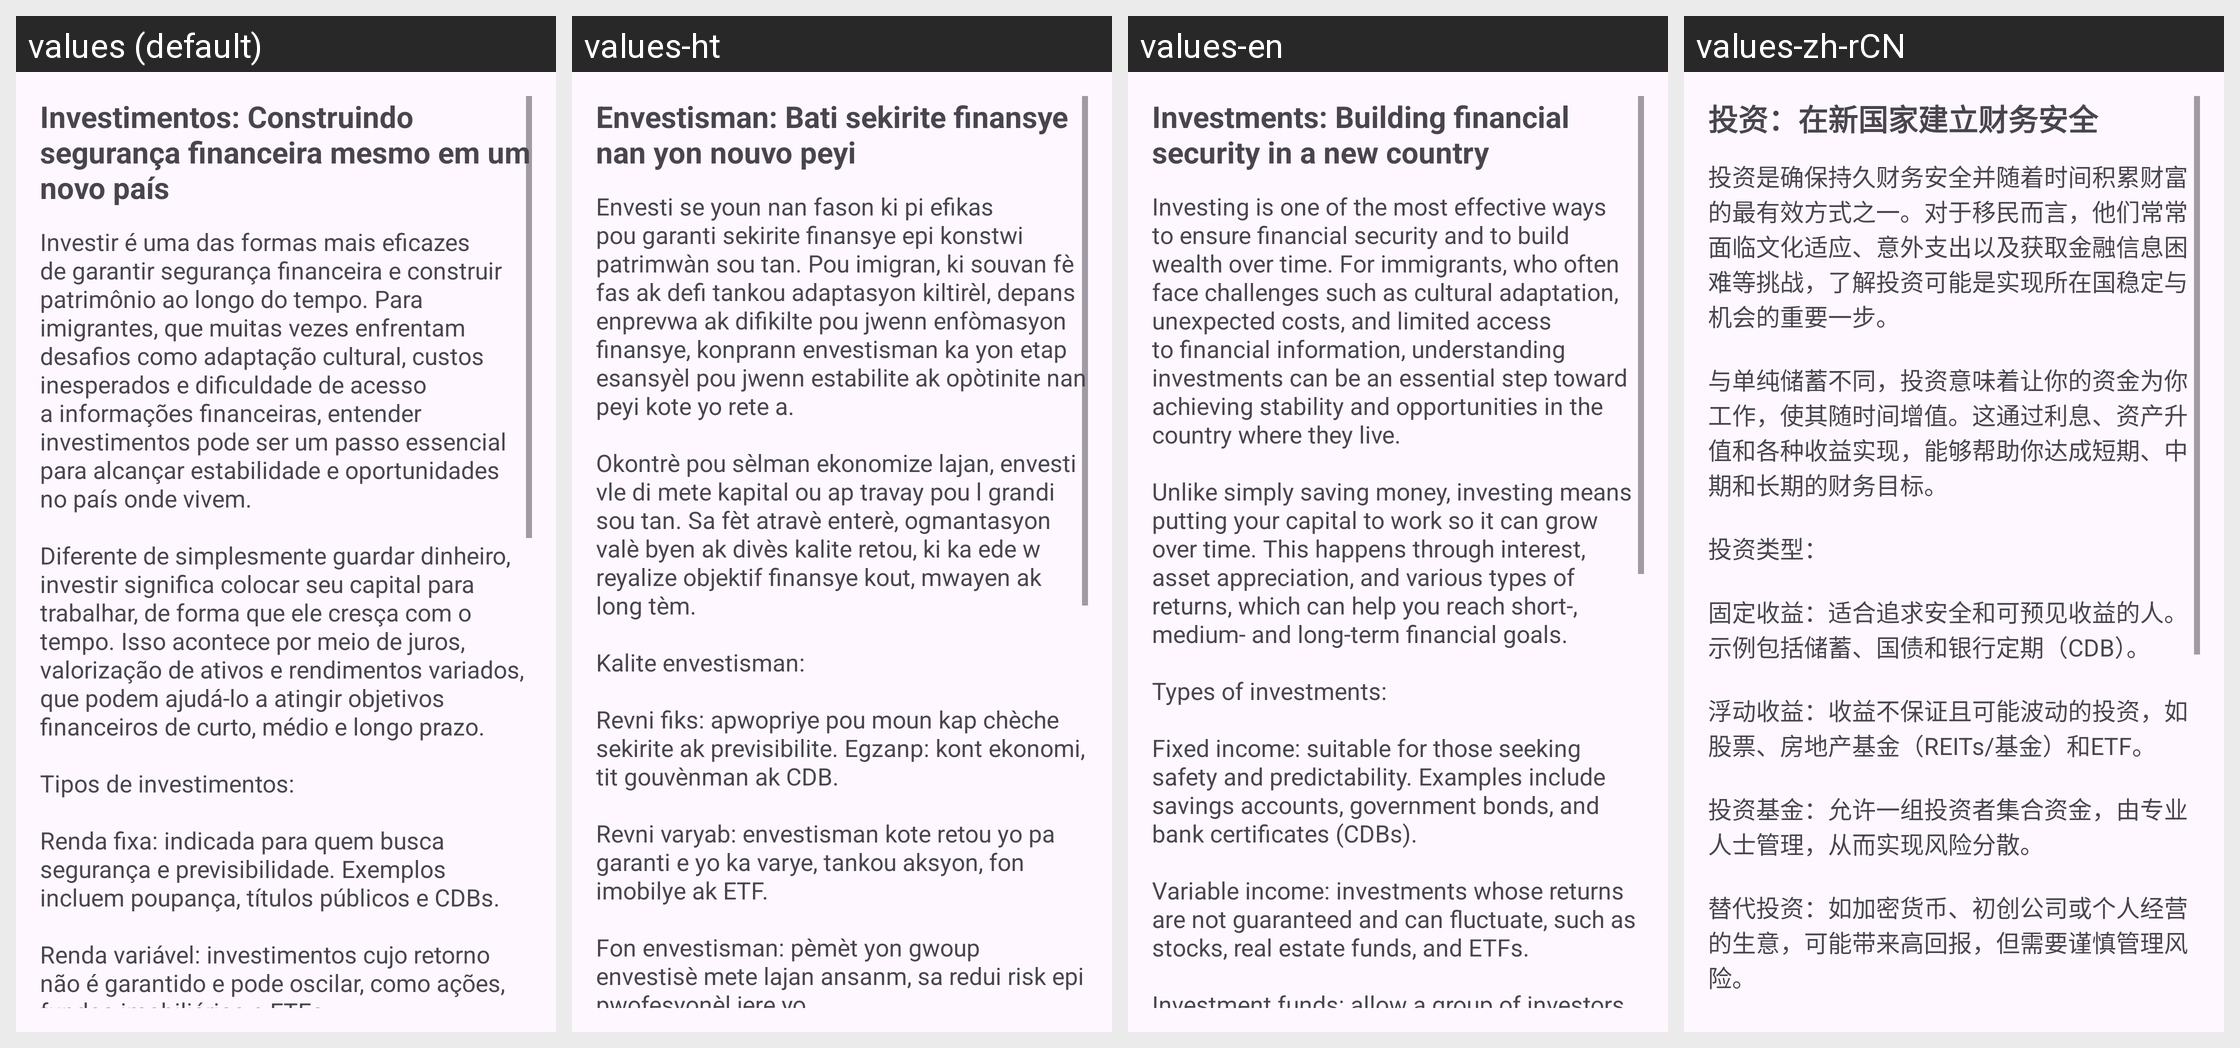

For this localized Android screen grid, give each drawn string resource with its value in every locale shown.
Android screen res/layout/activity_investimento.xml rendered under 4 locales, left to right: values (default), values-ht, values-en, values-zh-rCN. Device: Nexus 5 (rendered at 1080×1920; each locale shown at half size, 540×960, under a caption strip naming it); theme Base.Theme.Immigrant_Economy.
Other locales in the repository, not shown: values-es, values-fr, values-hi.
Strings drawn on this screen, with the default value and each locale's value (text and hints the layout hard-codes, and strings that could not be matched under every locale, appear in the picture but are not listed):

investimentos_titulo
  values: Investimentos: Construindo segurança financeira mesmo em um novo país
  values-ht: Envestisman: Bati sekirite finansye nan yon nouvo peyi
  values-en: Investments: Building financial security in a new country
  values-zh-rCN: 投资：在新国家建立财务安全

investimentos_texto
  values: Investir é uma das formas mais eficazes de garantir segurança financeira e construir patrimônio ao longo do tempo. Para imigrantes, que muitas vezes enfrentam desafios como adaptação cultural, custos inesperados e dificuldade de acesso a informações financeiras, entender investimentos pode ser um passo essencial para alcançar estabilidade e oportunidades no país onde vivem.
      
      Diferente de …[clipped]
  values-ht: Envesti se youn nan fason ki pi efikas pou garanti sekirite finansye epi konstwi patrimwàn sou tan. Pou imigran, ki souvan fè fas ak defi tankou adaptasyon kiltirèl, depans enprevwa ak difikilte pou jwenn enfòmasyon finansye, konprann envestisman ka yon etap esansyèl pou jwenn estabilite ak opòtinite nan peyi kote yo rete a.
      
      Okontrè pou sèlman ekonomize lajan, envesti vle di mete kapital ou ap …[clipped]
  values-en: Investing is one of the most effective ways to ensure financial security and to build wealth over time. For immigrants, who often face challenges such as cultural adaptation, unexpected costs, and limited access to financial information, understanding investments can be an essential step toward achieving stability and opportunities in the country where they live.
      
      Unlike simply saving money, …[clipped]
  values-zh-rCN: 投资是确保持久财务安全并随着时间积累财富的最有效方式之一。对于移民而言，他们常常面临文化适应、意外支出以及获取金融信息困难等挑战，了解投资可能是实现所在国稳定与机会的重要一步。
      
      与单纯储蓄不同，投资意味着让你的资金为你工作，使其随时间增值。这通过利息、资产升值和各种收益实现，能够帮助你达成短期、中期和长期的财务目标。
      
      投资类型：
      
      固定收益：适合追求安全和可预见收益的人。示例包括储蓄、国债和银行定期（CDB）。
      
      浮动收益：收益不保证且可能波动的投资，如股票、房地产基金（REITs/基金）和ETF。
      
      投资基金：允许一组投资者集合资金，由专业人士管理，从而实现风险分散。
      
      替代投资：如加密货币、初创公司或个人经营的生意，可能带来高回报，但需要谨慎管理风险。
      
      安全投资的基本原则：
      - 自我金融教育。
      - 明确目标。
      - 规划时间期限。
      - 分散投资。
      - …[clipped]
